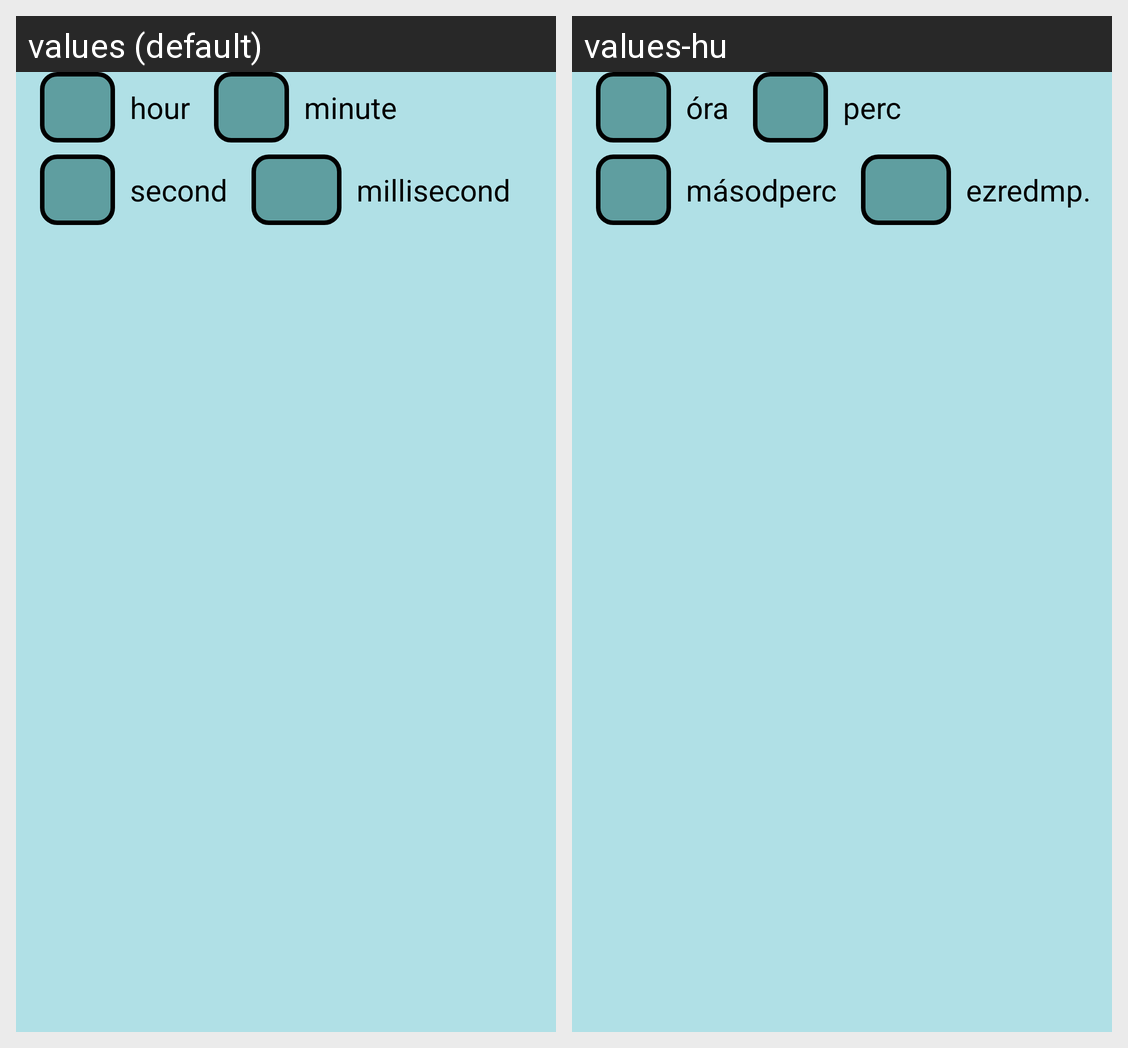

The same Android screen rendered under two of its app's locales, left to right. List the strings drawn on it with the default value and each locale's translation.
Android screen res/layout/timing_input.xml rendered under 2 locales, left to right: values (default), values-hu. Device: Nexus 5 (rendered at 1080×1920; each locale shown at half size, 540×960, under a caption strip naming it); theme AppTheme.
Strings drawn on this screen, with the default value and each locale's value (text and hints the layout hard-codes, and strings that could not be matched under every locale, appear in the picture but are not listed):

hours
  values: hour
  values-hu: óra

minute
  values: minute
  values-hu: perc

seconds
  values: second
  values-hu: másodperc

milliseconds_full
  values: millisecond
  values-hu: ezredmp.
